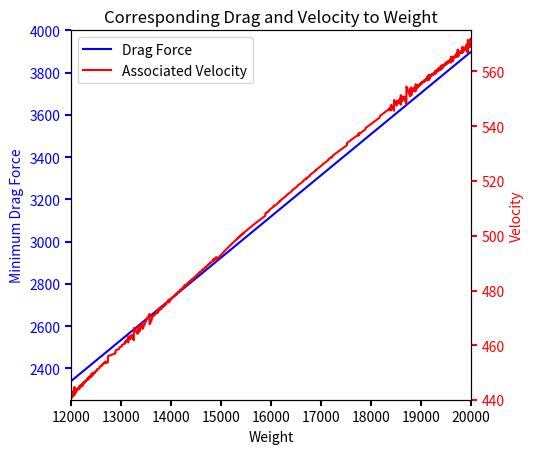

Source code (Python):
#MMAE 350 Homework #6 Problem #5b
# [redacted]
#Note: There is error in the optimization root function causing the 
#      Associated velocity on the chart to not be accurate/clean 
#      changing the inital guess affects how it will turn out. 

import matplotlib.pyplot as plt
from scipy import optimize

print("")
print("-"*50)
print("Problem 5: Drag force on an airfoil")

def DragForce(U):
    totalDrag = 0.006*U**2 + (0.95/0.6)*(W/U)**2    #primary function given 
    return totalDrag
Grav_force = []
U_min = []
force_drag = []
for i in range(12000,20001):                        #range depends on weight range
    Grav_force.append(i)                            #This will be our X-axis
    W = i                                           #Set our weight value
    DF = optimize.root(DragForce,500)               
    U_min.append(DF.x)
    force_drag.append(DragForce(DF.x))

fig, host = plt.subplots()
fig.subplots_adjust(right=0.75)

par1 = host.twinx()

p1, = host.plot(Grav_force, force_drag, "b-", label="Drag Force")
p2, = par1.plot(Grav_force, U_min, "r-", label="Associated Velocity")

host.set_xlim(12000, 20000)
host.set_ylim(2250, 4000)
par1.set_ylim(440, 575)

host.set_title("Corresponding Drag and Velocity to Weight")
host.set_xlabel("Weight")
host.set_ylabel("Minimum Drag Force")
par1.set_ylabel("Velocity")

host.yaxis.label.set_color(p1.get_color())
par1.yaxis.label.set_color(p2.get_color())

tkw = dict(size=4, width=1.5)
host.tick_params(axis='y', colors=p1.get_color(), **tkw)
par1.tick_params(axis='y', colors=p2.get_color(), **tkw)
host.tick_params(axis='x', **tkw)

lines = [p1, p2]

host.legend(lines, [l.get_label() for l in lines])

plt.show()